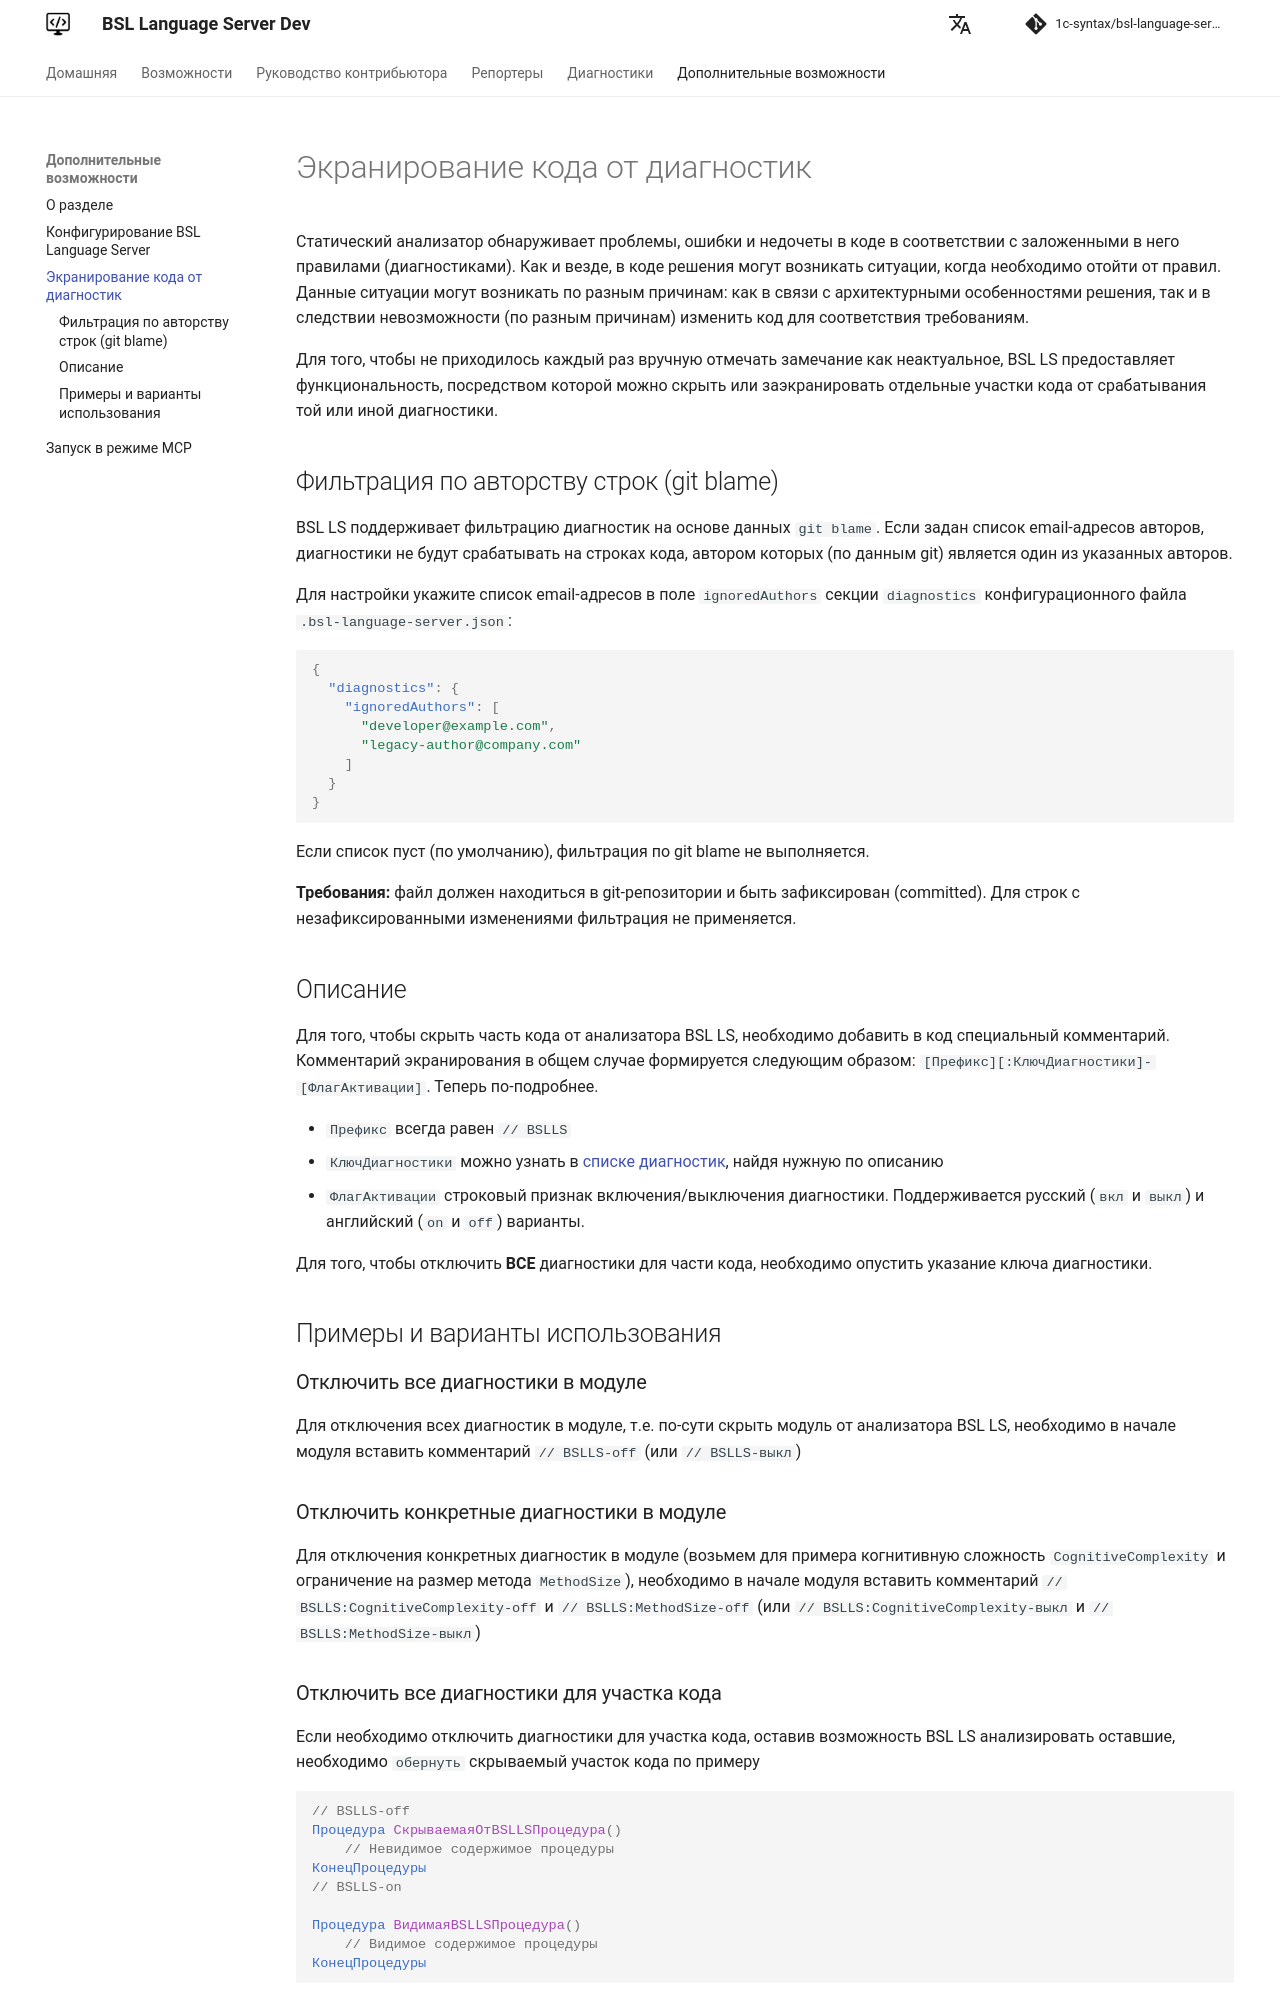

repository: 1c-syntax/bsl-language-server · page: dev/features/DiagnosticIgnorance/index.html · generator: mkdocs

# Экранирование кода от диагностик

Статический анализатор обнаруживает проблемы, ошибки и недочеты в коде в соответствии с заложенными в него правилами (диагностиками). Как и везде, в коде решения могут возникать ситуации, когда необходимо отойти от правил. Данные ситуации могут возникать по разным причинам: как в связи с архитектурными особенностями решения, так и в следствии невозможности (по разным причинам) изменить код для соответствия требованиям.

Для того, чтобы не приходилось каждый раз вручную отмечать замечание как неактуальное, BSL LS предоставляет функциональность, посредством которой можно скрыть или заэкранировать отдельные участки кода от срабатывания той или иной диагностики.

## Фильтрация по авторству строк (git blame)

BSL LS поддерживает фильтрацию диагностик на основе данных `git blame`. Если задан список email-адресов авторов, диагностики не будут срабатывать на строках кода, автором которых (по данным git) является один из указанных авторов.

Для настройки укажите список email-адресов в поле `ignoredAuthors` секции `diagnostics` конфигурационного файла `.bsl-language-server.json`:

```json
{
  "diagnostics": {
    "ignoredAuthors": [
      "developer@example.com",
      "legacy-author@company.com"
    ]
  }
}
```

Если список пуст (по умолчанию), фильтрация по git blame не выполняется.

**Требования:** файл должен находиться в git-репозитории и быть зафиксирован (committed). Для строк с незафиксированными изменениями фильтрация не применяется.

## Описание

Для того, чтобы скрыть часть кода от анализатора BSL LS, необходимо добавить в код специальный комментарий.  
Комментарий экранирования в общем случае формируется следующим образом: `[Префикс][:КлючДиагностики]-[ФлагАктивации]`. Теперь по-подробнее.

- `Префикс` всегда равен `// BSLLS`
- `КлючДиагностики` можно узнать в [списке диагностик](../diagnostics/index.md), найдя нужную по описанию
- `ФлагАктивации` строковый признак включения/выключения диагностики. Поддерживается русский (`вкл` и `выкл`) и английский (`on` и `off`) варианты. 

Для того, чтобы отключить **ВСЕ** диагностики для части кода, необходимо опустить указание ключа диагностики.

## Примеры и варианты использования

### Отключить все диагностики в модуле

Для отключения всех диагностик в модуле, т.е. по-сути скрыть модуль от анализатора BSL LS, необходимо в начале модуля вставить комментарий `// BSLLS-off` (или `// BSLLS-выкл`)

### Отключить конкретные диагностики в модуле

Для отключения конкретных диагностик в модуле (возьмем для примера когнитивную сложность `CognitiveComplexity` и ограничение на размер метода `MethodSize`), необходимо в начале модуля вставить комментарий `// BSLLS:CognitiveComplexity-off` и `// BSLLS:MethodSize-off` (или `// BSLLS:CognitiveComplexity-выкл` и `// BSLLS:MethodSize-выкл`)
